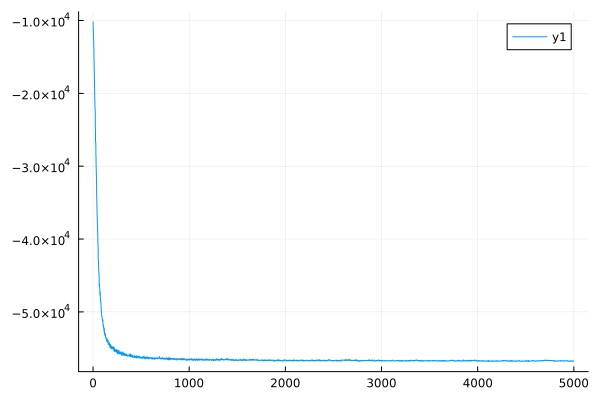

The file beside this chart, header and first rows:
0	-10206.592233745316
1	-10209
2	-11286
3	-11286
4	-11866
5	-11869
6	-12627
7	-12631
8	-13751
9	-13754
10	-15434
11	-15434
12	-16796
13	-16795
14	-18243
15	-18241
16	-19385
17	-19385
18	-20764
19	-20764
20	-21867
21	-21865
22	-22412
23	-22416
24	-24849
25	-24848
26	-26647
27	-26644
28	-26877
29	-26880
30	-28651
31	-28651
32	-30141
33	-30142
34	-31174
35	-31176
36	-32533
37	-32534
38	-34224
39	-34222
40	-35435
41	-35435
42	-36741
43	-36738
44	-37709
45	-37709
46	-38194
47	-38192
48	-39029
49	-39028
50	-40361
51	-40361
52	-41100
53	-41097
54	-42835
55	-42830
56	-42978
57	-42977
58	-44040
59	-44036
60	-44630
... 4,939 more rows
